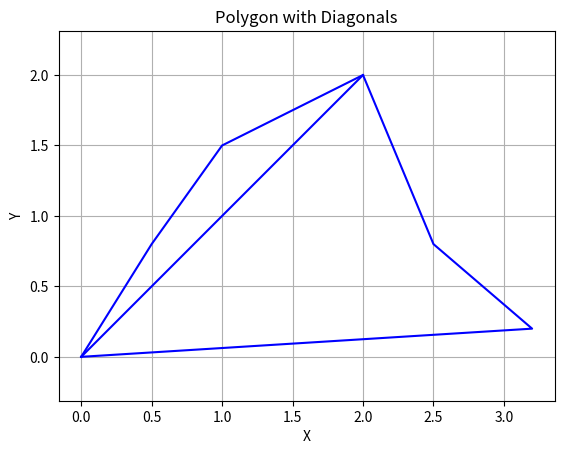

Write the Python code that produced this figure.
import numpy as np
import matplotlib.pyplot as plt
import random

# def plot_subdivision(subdivision, points):
#     patches = []
#     poly = subdivision
#     polygon = Polygon(poly, closed=True, edgecolor='black', facecolor='none')
#     patches.append(polygon)
#     fig, ax = plt.subplots()
#     p = PatchCollection(patches, match_original=True)
#     ax.add_collection(p)
#     ax.autoscale_view()
#     ax.set_aspect('equal', adjustable='box')
#     for point in points:
#         plt.scatter(point[0], point[1], color="red", label="Point")
#     plt.gca().set_aspect('equal', adjustable='box')
#     plt.show()

# def check_all_points(points, subdivision):
#     for point in points:
#         if trapezoidal_decomposition(subdivision, point):
#             print("The point [" , point[0] , " , " , point[1] , "] is inside the subdivision.")
#         else:
#             print("The point [" , point[0] , " , " , point[1] , "] is outside the subdivision.")

# class Trapezoid:
#     def __init__(self, top_left, top_right, bottom_left, bottom_right):
#         self.top_left = top_left
#         self.top_right = top_right
#         self.bottom_left = bottom_left
#         self.bottom_right = bottom_right

# def trapezoidal_decomposition(subdivision, query_point):
#     # Perform simple linear search through trapezoids
#     for trapezoid in subdivision:
#         if (query_point[0] >= trapezoid.bottom_left[0] and
#             query_point[0] <= trapezoid.bottom_right[0] and
#             query_point[1] >= trapezoid.bottom_left[1] and
#             query_point[1] <= trapezoid.top_left[1]):
#             return trapezoid
#     return None

# # Example input: a simple subdivision with two trapezoids
# subdivision = [(0, 1), (3, 2), (1, 0), (2, 0), (1.5, 0.5), (3.5, 3)]

# points = []
# for i in range(10):
#     point = np.array([random.uniform(0, 6), random.uniform(0,3)])  # Point to test
#     points.append(point)

# # Plot the subdivision
# plot_subdivision(subdivision, points)
# check_all_points(points, subdivision)

def plot_plane(vertices, diags, points):
    x = [v[0] for v in vertices]
    y = [v[1] for v in vertices]
    plt.plot(x + [x[0]], y + [y[0]], 'b-') 
    for diag in diags:
        plt.plot([diag[0][0], diag[1][0]], [diag[0][1], diag[1][1]], 'b-')
    # patches = []
    # poly = rect
    # polygon = Polygon(poly, closed=True, edgecolor='black', facecolor='none')
    # patches.append(polygon)
    # fig, ax = plt.subplots()
    # p = PatchCollection(patches, match_original=True)
    # ax.add_collection(p)
    # ax.autoscale_view()
    # ax.set_aspect('equal', adjustable='box')
    # for point in points:
    #     plt.scatter(point[0], point[1], color="red", label="Point")
    # plt.gca().set_aspect('equal', adjustable='box')
    plt.xlabel('X')
    plt.ylabel('Y')
    plt.title('Polygon with Diagonals')
    plt.grid(True)
    plt.axis('equal')
    plt.show()
    

    
rect = [(0, 0), (0.5, 0.8), (1, 1.5), (2, 2), (2.5, 0.8), (3.2, 0.2)]
diags = [(rect[0], rect[3])]
points = []
for i in range(5):
    point = np.array([random.uniform(0, 6), random.uniform(0,3)])  # Point to test
    points.append(point)
plot_plane(rect, diags, points)
